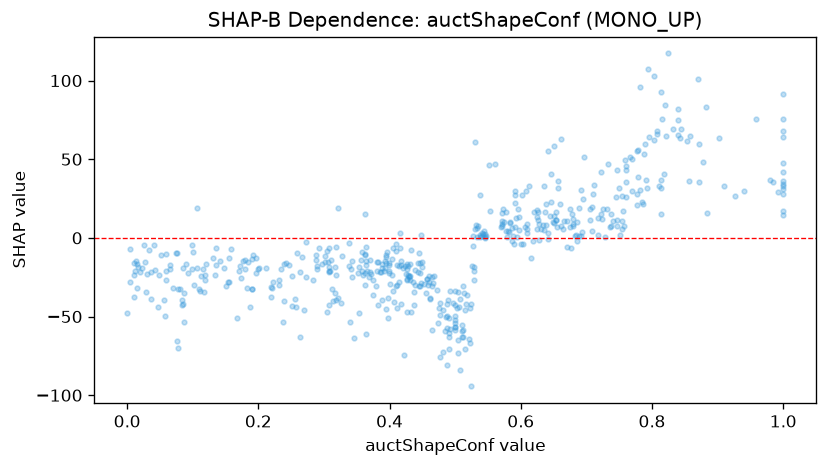

Values plotted in this chart, from the file beside it:
feature_value, shap_value
0.883, 83.09
1.0, 75.54
0.435, -27.91
0.397, -50.82
0.407, -40.98
0.374, -36.04
0.821, 64.88
0.522, -44.75
0.708, 4.275
0.242, -16.09
0.534, 6.051
0.239, -16.74
0.76, 43.23
0.655, 6.907
0.67, 11.05
0.318, -5.792
0.878, 48.12
0.052, -10.97
0.594, 0.4217
0.686, -2.291
0.447, -30.6
0.59, -4.189
0.517, -42.22
0.642, 3.033
0.131, -12.96
0.902, 63.63
0.439, -20.43
0.5, -42.54
0.546, -0.2079
0.343, -14.78
0.155, -28.04
0.584, 9.152
0.678, 15.42
0.591, 7.224
1.0, 36.38
0.176, -14.85
0.319, -23.82
0.728, 0.2767
0.813, 31.5
0.297, -16.46
0.803, 102.9
0.794, 107.4
0.319, -39.42
0.5, -56.45
0.084, -39.18
0.37, -21.42
0.586, -2.146
0.749, 31.78
0.527, -4.954
0.778, 55.88
0.486, -50.14
0.87, 100.9
0.607, 6.675
0.534, 0.4092
0.504, -34.28
0.458, -30.01
0.111, -34.04
0.453, -29.3
0.636, 33.19
0.231, -29.79
... 481 more rows
